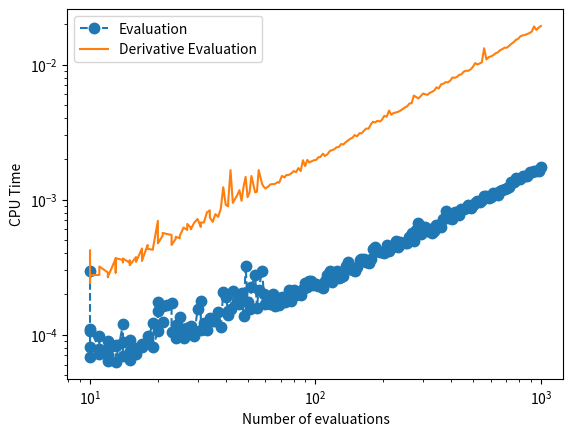

Write Python code to recreate this figure.
import numpy as np
from scipy.spatial import KDTree

def Exact_eval(pts,exact):
    dataset = KDTree(exact)
    distances,_ = dataset.query(pts,k=1)
    return distances

def Hicken_deriv_eval(pts,dataset,norm_vec,k,rho):
    distances,indices = dataset.query(pts,k=k)
    di = dataset.data[indices] - pts.reshape(num_pts,1,3)
    check = 2*np.heaviside(np.einsum('ijk,ijk->ij',di,norm_vec[indices]),1) - 1
    sign = 2*np.heaviside(np.sum(check,axis=1),1) - 1

    d_norm = (distances.T - distances[:,0]).T
    exp = np.exp(-rho*d_norm)

    dhi = np.empty((len(pts),3))
    dlow = np.empty((len(pts),3))
    for i,(i_pt,ind) in enumerate(zip(pts,indices)):
        k_pts = dataset.data[ind]

        dx = np.transpose((i_pt-k_pts).T/(distances[i] + 1e-20)) # Avoid dividing by zero when distance = 0

        hi_terms = np.empty((k,3))
        dexp = np.empty((k,3))
        dexp = dx-np.repeat(dx[0],k).reshape(3,k).T
        hi_terms = dx - rho*np.einsum('i,ij->ij',distances[i],dexp)
        dhi[i] = np.einsum('ij,i->j',hi_terms,exp[i])
        dlow[i] = np.einsum('ij,i->j',-rho*dexp,exp[i])

    low = np.sum(exp,axis=1)
    hi = np.einsum('ij,ij->i',distances,exp)
    
    # Quotient Rule (OLD)
    deriv = np.einsum('i,ij->ij', 1/low**2, (np.einsum('i,ij->ij',sign*low,dhi) - np.einsum('i,ij->ij',sign*hi,dlow)))
    return deriv

def KS_eval(pts,KDTree,norm_vec,k,rho):
    distances,indices = KDTree.query(pts,k=k)
    d_norm = np.transpose(distances.T - distances[:,0]) + 1e-20
    exp = np.exp(-rho*d_norm)
    Dx = KDTree.data[indices] - np.reshape(pts,(pts.shape[0],1,pts.shape[1]))
    phi = np.einsum('ijk,ijk,ij,i->i',Dx,norm_vec[indices],exp,1/np.sum(exp,axis=1))
    return phi

if __name__ == '__main__':
    import time
    import matplotlib.pyplot as plt
    
    exact = np.random.rand(10000,3)
    dataset = KDTree(exact)
    norm_vec = np.random.rand(10000,3)

    k = 4
    rho = 10

    res = 200
    time_set = np.zeros(res)
    deriv_time_set = np.zeros(res)
    time_data = np.logspace(1,3,res,dtype=int)
    for i,num_pts in enumerate(time_data):
        i_pts = np.random.rand(num_pts,3)
        t1 = time.perf_counter()
        phi = KS_eval(i_pts,dataset,norm_vec,k,rho)
        t2 = time.perf_counter()
        time_set[i] = t2-t1
        t1 = time.perf_counter()
        deriv = Hicken_deriv_eval(i_pts,dataset,norm_vec,k,rho)
        t2 = time.perf_counter()
        deriv_time_set[i] = t2-t1
        print(num_pts,time_set[i],deriv_time_set[i])
    plt.loglog(time_data,time_set,'.--',markersize=15,label='Evaluation')
    plt.loglog(time_data,deriv_time_set,label='Derivative Evaluation')
    plt.legend()
    plt.xlabel('Number of evaluations')
    plt.ylabel('CPU Time')
    plt.show()